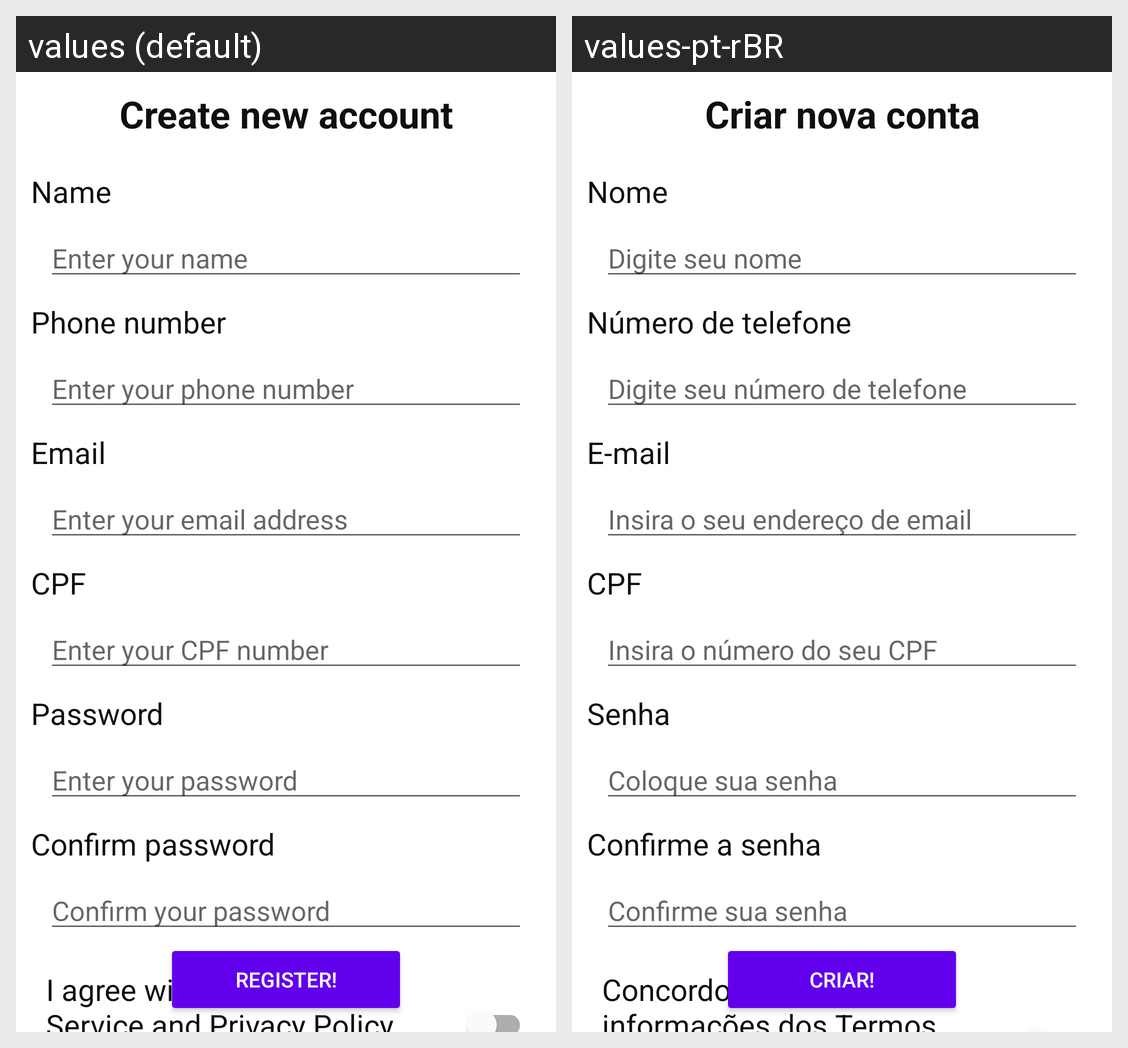

Locale-by-locale string values for the Android screen shown in this grid:
Android screen res/layout/create_user.xml rendered under 2 locales, left to right: values (default), values-pt-rBR. Device: Nexus 5 (rendered at 1080×1920; each locale shown at half size, 540×960, under a caption strip naming it); theme Theme.Empty.
Strings drawn on this screen, with the default value and each locale's value (text and hints the layout hard-codes, and strings that could not be matched under every locale, appear in the picture but are not listed):

header_create_new_account
  values: Create new account
  values-pt-rBR: Criar nova conta

create_user_name
  values: Name
  values-pt-rBR: Nome

create_user_edittext_name
  values: Enter your name
  values-pt-rBR: Digite seu nome

create_user_phone_number
  values: Phone number
  values-pt-rBR: Número de telefone

create_user_edittext_phone_number
  values: Enter your phone number
  values-pt-rBR: Digite seu número de telefone

create_user_email
  values: Email
  values-pt-rBR: E-mail

create_user_edittext_email
  values: Enter your email address
  values-pt-rBR: Insira o seu endereço de email

create_user_cpf
  values: CPF
  values-pt-rBR: CPF

create_user_edittext_cpf
  values: Enter your CPF number
  values-pt-rBR: Insira o número do seu CPF

create_user_password
  values: Password
  values-pt-rBR: Senha

create_user_edittext_password
  values: Enter your password
  values-pt-rBR: Coloque sua senha

create_user_confirm_password
  values: Confirm password
  values-pt-rBR: Confirme a senha

create_user_edittext_confirm_password
  values: Confirm your password
  values-pt-rBR: Confirme sua senha

create_user_terms_service
  values: I agree with the Terms of Service and Privacy Policy information.
  values-pt-rBR: Concordo com as informações dos Termos de Serviço e da Política de Privacidade.

create_user_register
  values: Register!
  values-pt-rBR: Criar!
